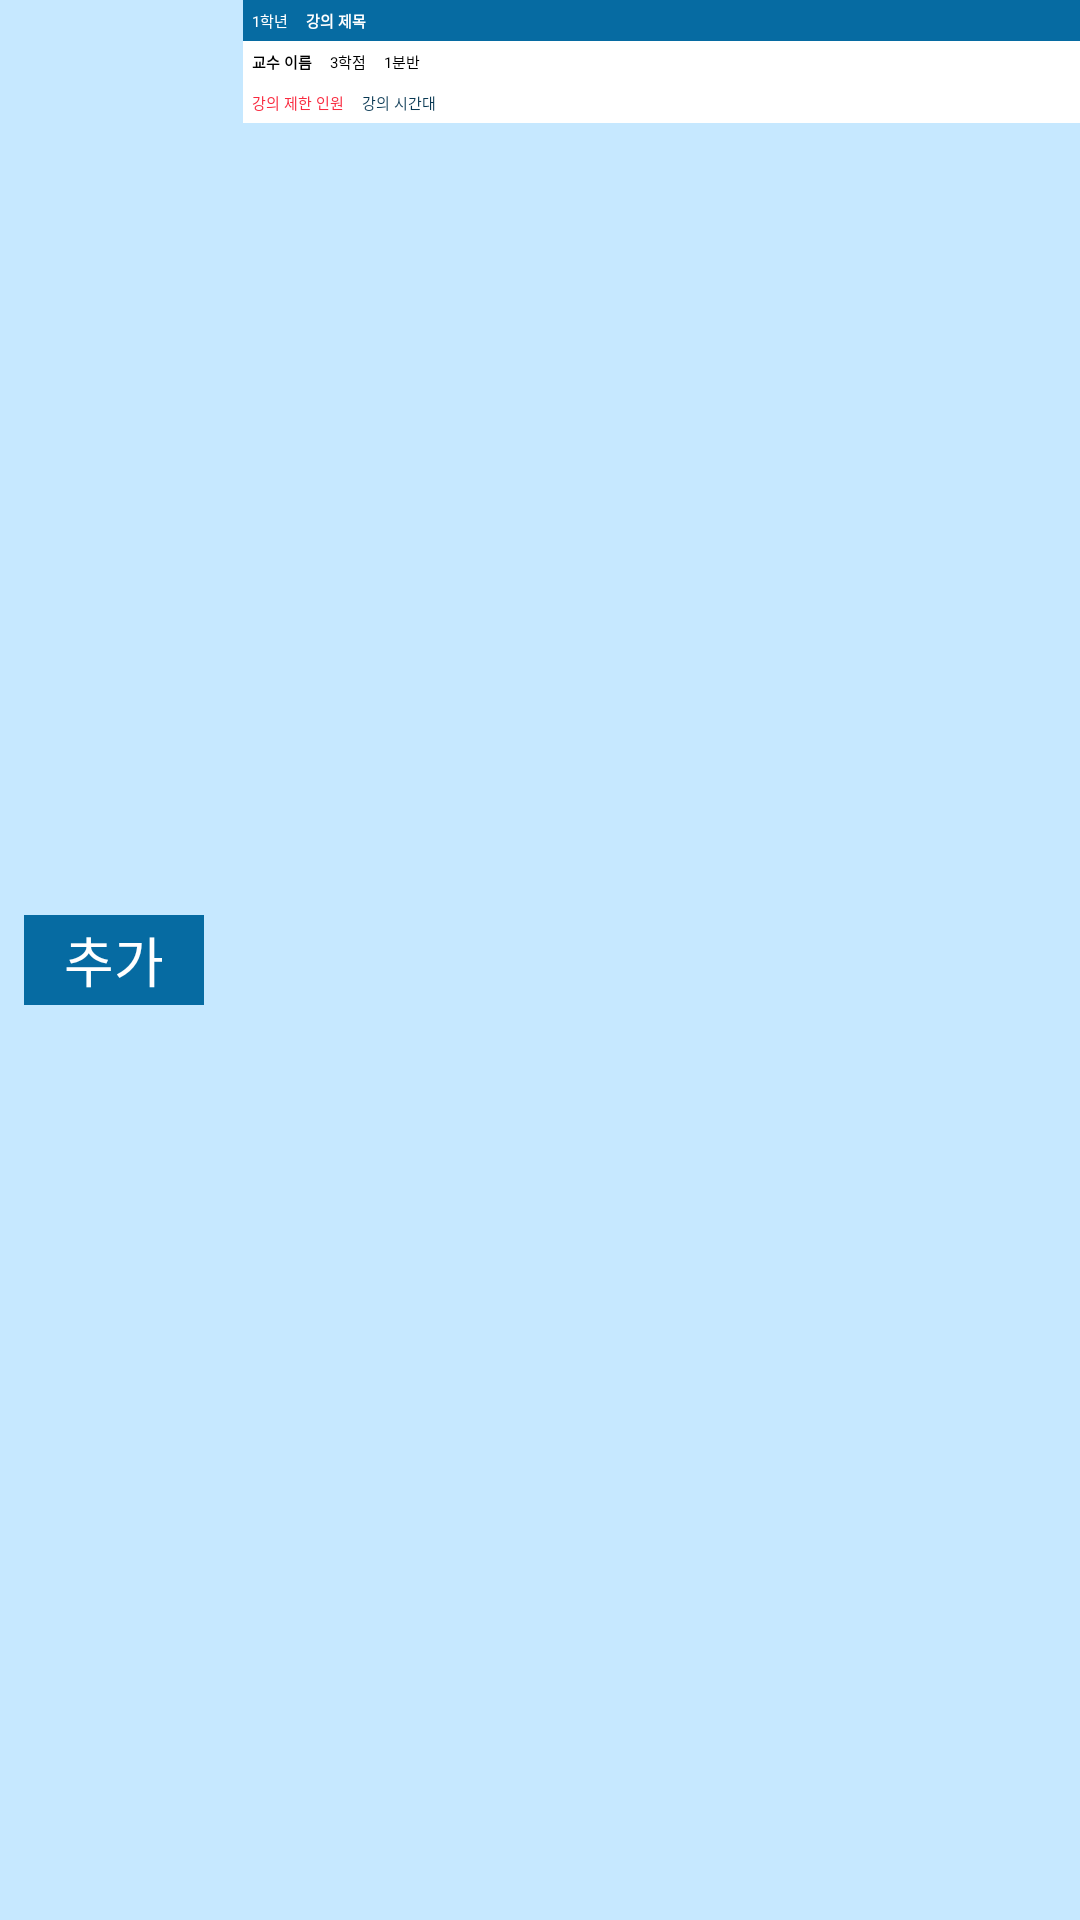

Reconstruct the res/layout file that produces this screen, plus the resources it refers to.
<!-- AndroidManifest.xml: application theme Theme.BaewhaAplication -->
<!-- res/layout/course.xml -->
<?xml version="1.0" encoding="utf-8"?>
<LinearLayout xmlns:android="http://schemas.android.com/apk/res/android"
    android:orientation="horizontal"
    android:layout_width="match_parent"
    android:layout_height="wrap_content"
    android:background = "@color/colorBackground">
    <Button
        android:layout_width="60dp"
        android:layout_height="30dp"
        android:layout_gravity="center"
        android:gravity="center"
        android:text="추가"
        android:background="@color/colorPrimary"
        android:textColor="#ffffff"
        android:textSize="18dp"
        android:id="@+id/addButton"
        android:layout_marginRight="13dp"
        android:layout_marginLeft="8dp"/>

    <LinearLayout
        android:layout_width="match_parent"
        android:layout_height="wrap_content"
        android:orientation="vertical">

        <LinearLayout
            android:layout_width="match_parent"
            android:layout_height="wrap_content"
            android:orientation="horizontal"
            android:background="@color/colorPrimary">

            <TextView
                android:layout_width="wrap_content"
                android:layout_height="wrap_content"
                android:text="1학년"
                android:id="@+id/courseGrade"
                android:layout_gravity="center"
                android:padding="3dp"
                android:textColor="#ffffff"/>

            <TextView
                android:layout_width="wrap_content"
                android:layout_height="wrap_content"
                android:text="강의 제목"
                android:id="@+id/courseTitle"
                android:layout_gravity="center"
                android:padding="3dp"
                android:textColor="#ffffff"
                android:textStyle="bold"/>

        </LinearLayout>

        <LinearLayout
            android:layout_width="match_parent"
            android:layout_height="wrap_content"
            android:orientation="horizontal"
            android:background="#ffffff">

            <TextView
                android:layout_width="wrap_content"
                android:layout_height="wrap_content"
                android:text="교수 이름"
                android:id="@+id/courseProfessor"
                android:layout_gravity="center"
                android:padding="3dp"
                android:textColor="#000000"
                android:textStyle="bold"/>

            <TextView
                android:layout_width="wrap_content"
                android:layout_height="wrap_content"
                android:text="3학점"
                android:id="@+id/courseCredit"
                android:layout_gravity="center"
                android:padding="3dp"
                android:textColor="#000000"/>

            <TextView
                android:layout_width="wrap_content"
                android:layout_height="wrap_content"
                android:text="1분반"
                android:id="@+id/courseDivide"
                android:layout_gravity="center"
                android:padding="3dp"
                android:textColor="#000000"/>

        </LinearLayout>

        <LinearLayout
            android:layout_width="match_parent"
            android:layout_height="wrap_content"
            android:orientation="horizontal"
            android:background="#ffffff">

            <TextView
                android:layout_width="wrap_content"
                android:layout_height="wrap_content"
                android:text="강의 제한 인원"
                android:id="@+id/coursePersonnel"
                android:layout_gravity="center"
                android:padding="3dp"
                android:textColor="#f92a3f"/>

            <TextView
                android:layout_width="wrap_content"
                android:layout_height="wrap_content"
                android:text="강의 시간대"
                android:id="@+id/courseTime"
                android:layout_gravity="center"
                android:padding="3dp"
                android:textColor="@color/colorPrimaryDark"/>

        </LinearLayout>

    </LinearLayout>

</LinearLayout>
<!-- resources referenced by this layout -->
<resources>
  <color name="colorBackground">#C6E8FF</color>
  <color name="colorPrimary">#066BA2</color>
  <color name="colorPrimaryDark">#093853</color>
  <style name="Theme.BaewhaAplication" parent="Theme.MaterialComponents.DayNight.DarkActionBar">
          
      </style>
</resources>
